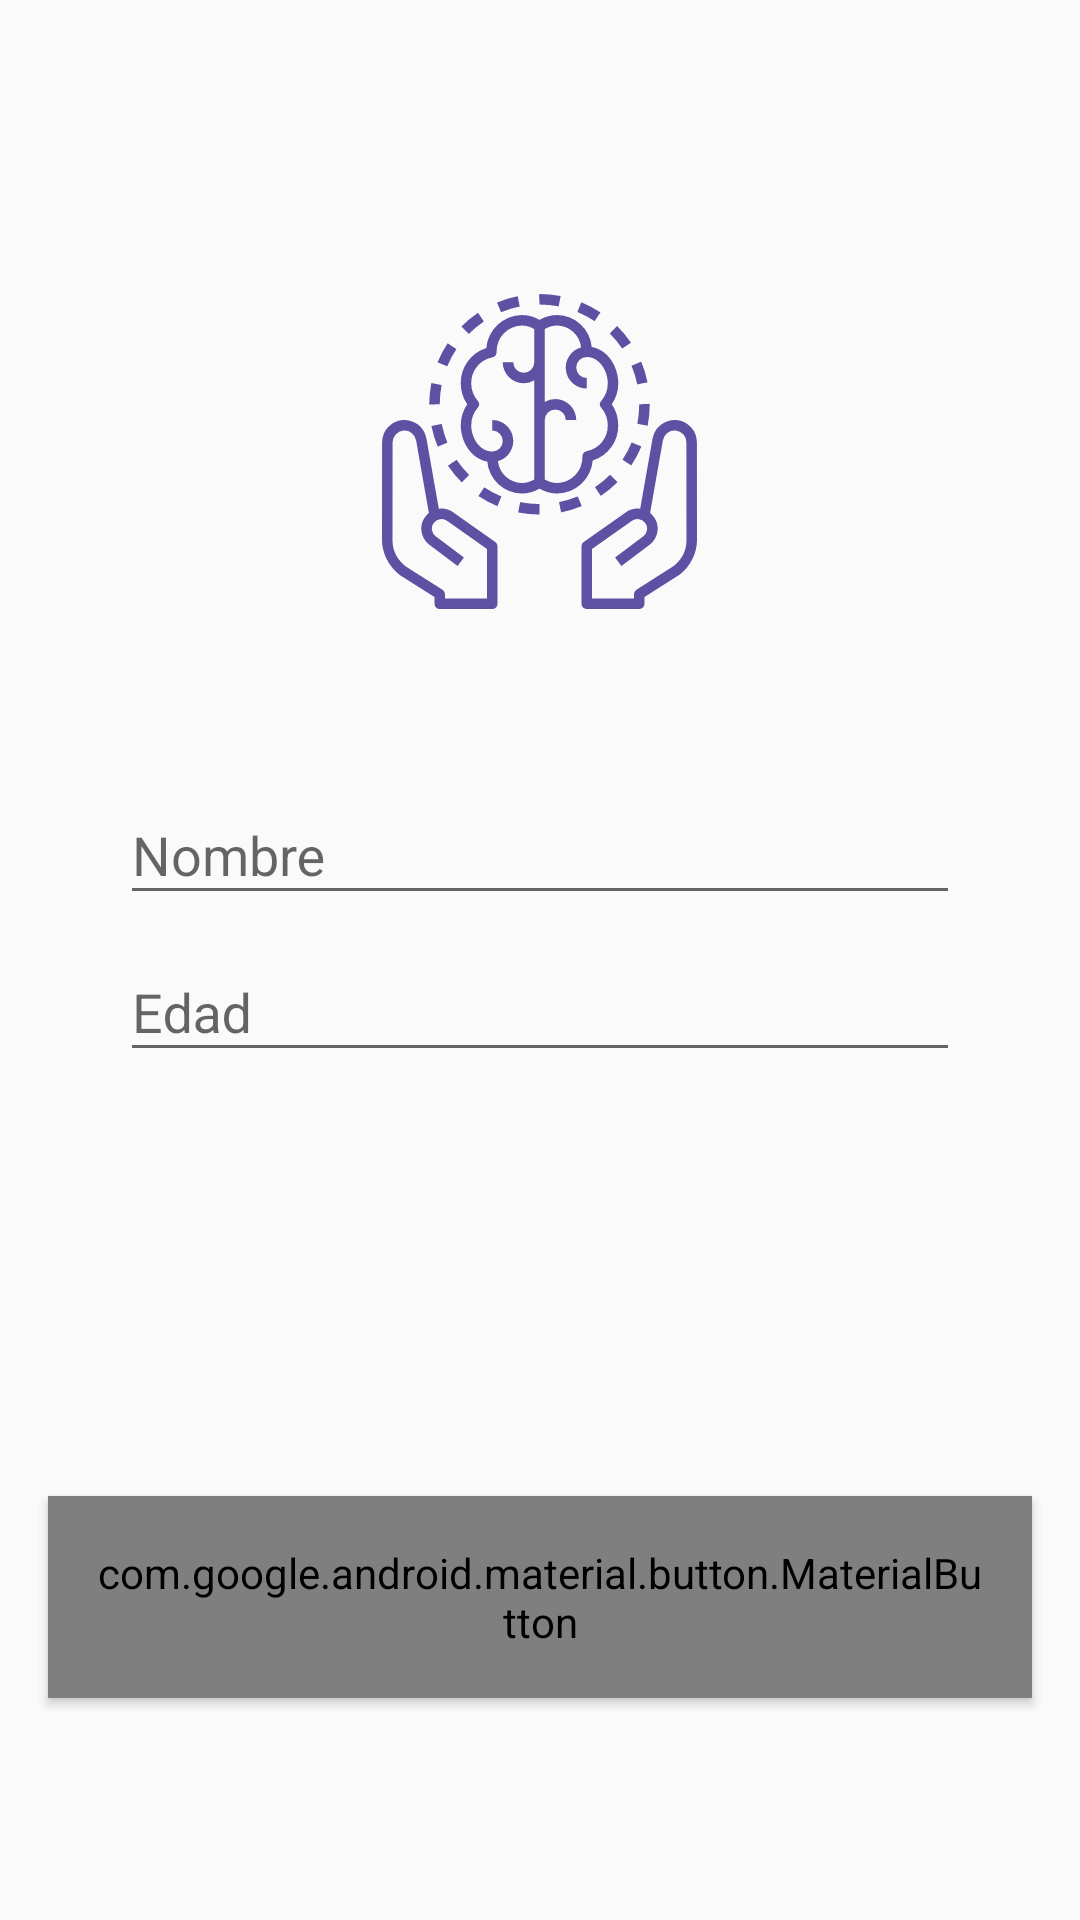

Layout XML and referenced resources for this Android screen:
<!-- AndroidManifest.xml: application theme AppTheme -->
<!-- res/layout/activity_login.xml -->
<?xml version="1.0" encoding="utf-8"?>
<LinearLayout xmlns:android="http://schemas.android.com/apk/res/android"
    xmlns:app="http://schemas.android.com/apk/res-auto"
    xmlns:tools="http://schemas.android.com/tools"
    android:layout_width="match_parent"
    android:layout_height="match_parent"
    android:layout_gravity="center"
    android:orientation="vertical"
    tools:context=".login.LoginActivity">

    <ImageView
        android:id="@+id/logo"
        android:layout_width="wrap_content"
        android:layout_height="wrap_content"
        android:layout_gravity="center"
        android:layout_weight="1"
        android:scaleType="fitCenter"
        android:src="@drawable/ic_logo_violeta" />

    <LinearLayout
        android:id="@+id/input_container"
        android:layout_width="match_parent"
        android:layout_height="wrap_content"
        android:layout_gravity="center"
        android:layout_weight="1"
        android:orientation="vertical">


        <com.google.android.material.textfield.TextInputLayout
            android:id="@+id/name_input_layout"
            style="@style/InputTextView"
            android:layout_width="match_parent"
            android:layout_height="wrap_content"
            android:hint="@string/name_input_text">

            <com.google.android.material.textfield.TextInputEditText
                android:id="@+id/name_input"
                android:layout_width="match_parent"
                android:layout_height="wrap_content"
                android:inputType="textPersonName"
                android:nextFocusRight="@id/age_input" />

        </com.google.android.material.textfield.TextInputLayout>


        <com.google.android.material.textfield.TextInputLayout
            android:id="@+id/age_input_layout"
            style="@style/InputTextView"
            android:layout_width="match_parent"
            android:layout_height="wrap_content"
            android:hint="@string/age_input_text">

            <com.google.android.material.textfield.TextInputEditText
                android:id="@+id/age_input"
                android:layout_width="match_parent"
                android:layout_height="wrap_content"
                android:inputType="number"
                android:maxLength="2"
                android:nextFocusRight="@id/continue_button" />

        </com.google.android.material.textfield.TextInputLayout>

    </LinearLayout>

    <FrameLayout
        android:layout_width="match_parent"
        android:layout_height="wrap_content"
        android:layout_weight="1"
        android:gravity="center">

        <com.google.android.material.button.MaterialButton
            android:id="@+id/continue_button"
            style="@style/MainButton"
            android:layout_width="match_parent"
            android:layout_height="wrap_content"
            android:layout_gravity="center"
            android:onClick="onLogInClick"
            android:text="@string/login_button_text"
            android:textAppearance="@style/TextAppearance.AppCompat.Button" />

    </FrameLayout>
</LinearLayout>
<!-- resources referenced by this layout -->
<resources>
  <!-- drawable ic_logo_violeta: vector/xml drawable (drawable, 5677 chars, omitted) -->
  <string name="age_input_text">Edad</string>
  <string name="login_button_text">Ingresar</string>
  <string name="name_input_text">Nombre</string>
  <style name="InputTextView" parent="AppTheme">
          <item name="android:layout_marginStart">@dimen/input_horizontal_margin</item>
          <item name="android:layout_marginEnd">@dimen/input_horizontal_margin</item>
      </style>
  <style name="MainButton" parent="Widget.MaterialComponents.Button">
          <item name="android:layout_marginBottom">@dimen/activity_vertical_margin</item>
          <item name="android:layout_marginStart">@dimen/activity_horizontal_margin</item>
          <item name="android:layout_marginEnd">@dimen/activity_horizontal_margin</item>
          <item name="android:padding">@dimen/login_button_padding</item>
          <item name="android:textSize">@dimen/login_button_text_size</item>
          <item name="backgroundTint">@color/colorPrimary</item>
      </style>
  <style name="AppTheme" parent="Theme.AppCompat.Light.DarkActionBar">
          
          <item name="colorPrimary">@color/colorPrimary</item>
          <item name="colorPrimaryDark">@color/colorPrimaryDark</item>
          <item name="colorAccent">@color/colorAccent</item>
      </style>
  <dimen name="input_horizontal_margin">40dp</dimen>
  <dimen name="activity_vertical_margin">16dp</dimen>
  <dimen name="activity_horizontal_margin">16dp</dimen>
  <dimen name="login_button_padding">16dp</dimen>
  <dimen name="login_button_text_size">18sp</dimen>
  <color name="colorPrimary">#5E51A3</color>
  <color name="colorPrimaryDark">#443A75</color>
  <color name="colorAccent">#ECC480</color>
</resources>
